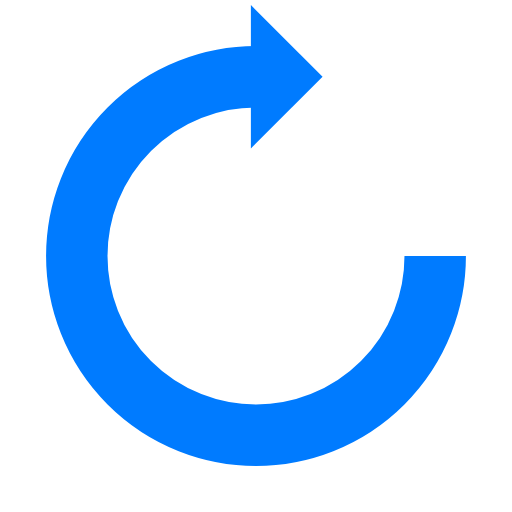
t = 0.00 s
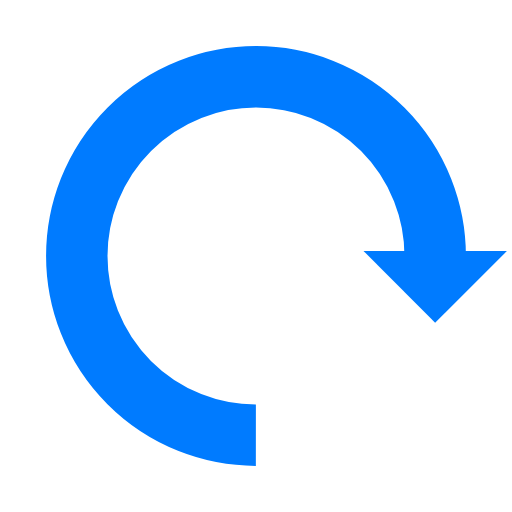
t = 0.48 s
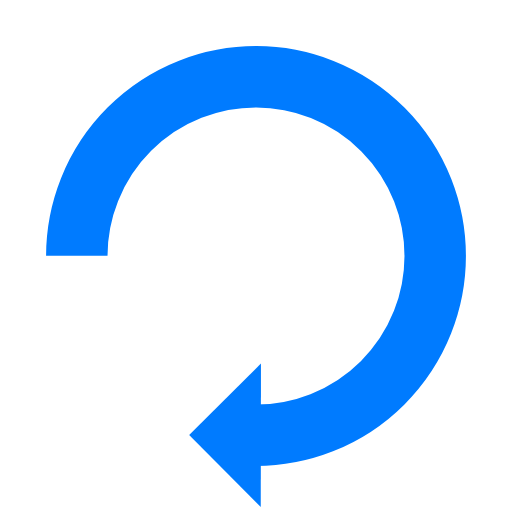
t = 0.96 s
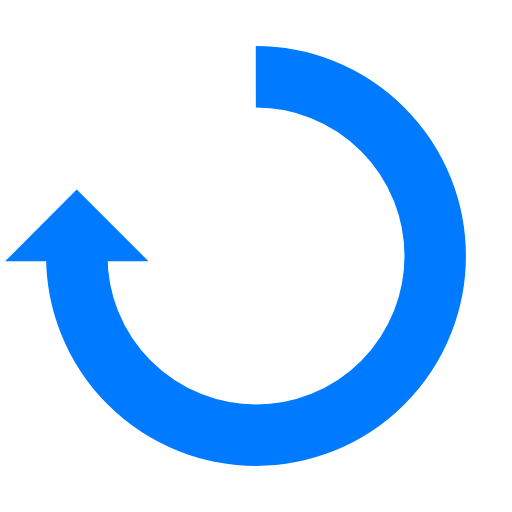
t = 1.44 s

The animated SVG that drew these frames (rendered in a browser with its animation timeline set to each time). Animation: 1 SMIL element (animateTransform=1); one cycle of 1.92 s, repeats indefinitely.

<?xml version="1.0" encoding="utf-8"?>
<svg xmlns="http://www.w3.org/2000/svg" xmlns:xlink="http://www.w3.org/1999/xlink" style="margin: auto; background: none; display: block; shape-rendering: auto;" width="68px" height="68px" viewBox="0 0 100 100" preserveAspectRatio="xMidYMid">
<g transform="rotate(149.341 50 50)">
  <path d="M50 15A35 35 0 1 0 85 50.00000000000001" fill="none" stroke="#007bff" stroke-width="12"></path>
  <path d="M49 1L49 29L63 15L49 1" fill="#007bff"></path>
  <animateTransform attributeName="transform" type="rotate" repeatCount="indefinite" dur="1.923076923076923s" values="0 50 50;360 50 50" keyTimes="0;1"></animateTransform>
</g>
<!-- [ldio] generated by https://loading.io/ --></svg>
